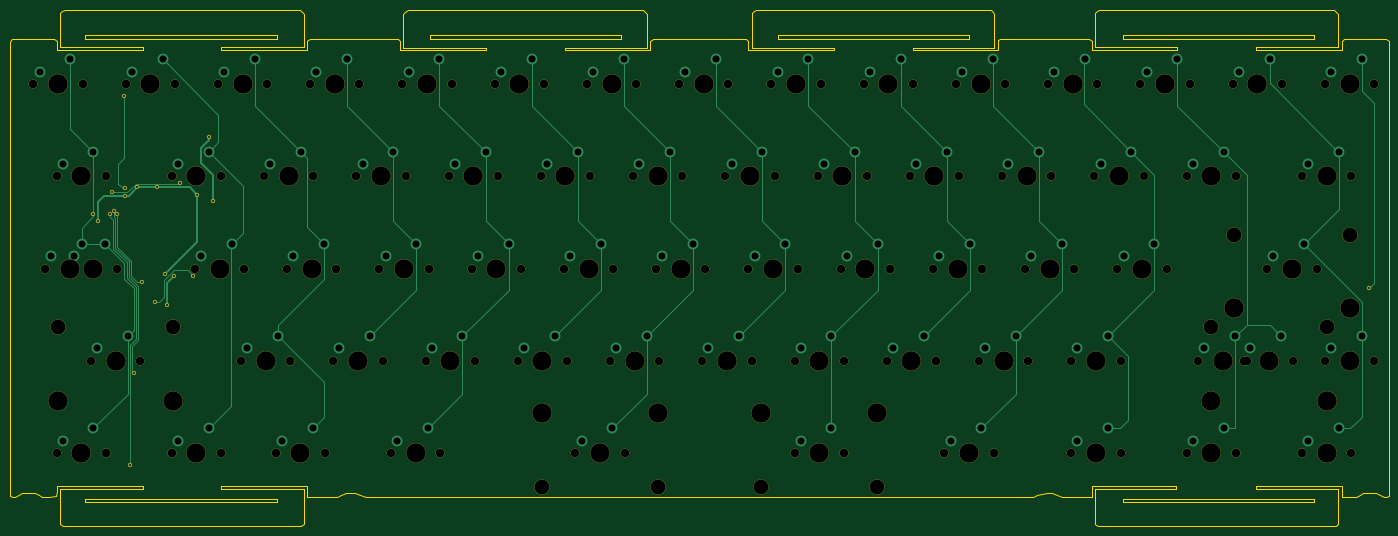
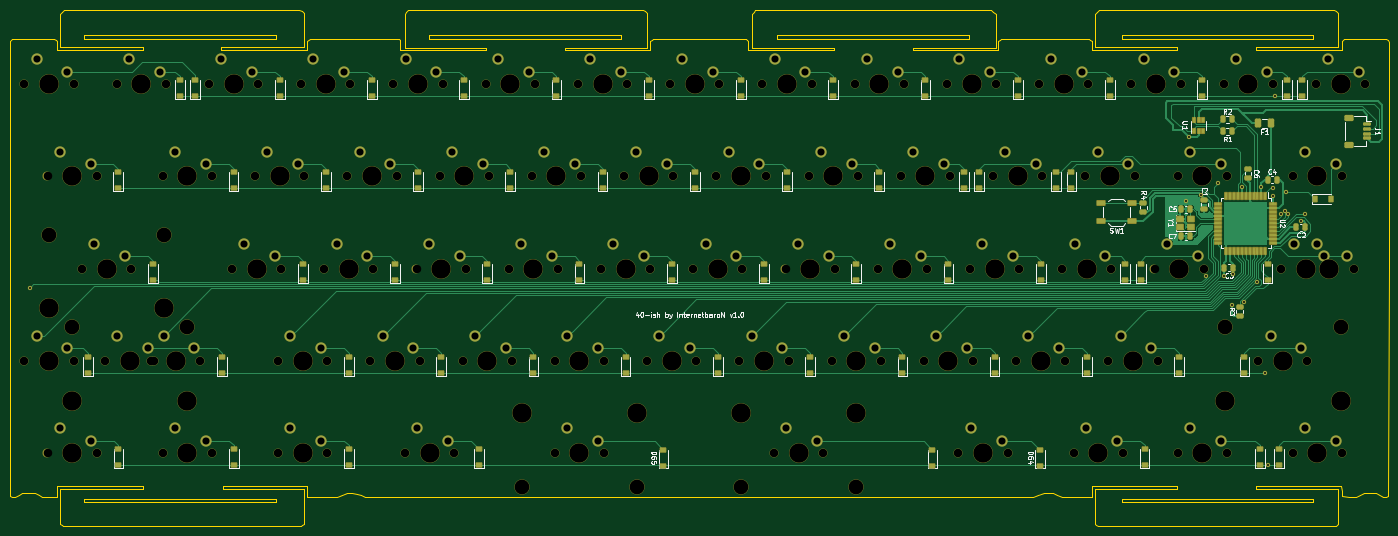
Circuit board: 11 layer files. Board 284.8 x 106.7 mm.
- bottom_copper: bakeneko-60-pcb-CuBottom.gbr (85902 bytes)
- top_copper: bakeneko-60-pcb-CuTop.gbr (19520 bytes)
- outline: bakeneko-60-pcb-EdgeCuts.gbr (5045 bytes)
- bottom_mask: bakeneko-60-pcb-MaskBottom.gbr (21119 bytes)
- top_mask: bakeneko-60-pcb-MaskTop.gbr (8461 bytes)
- drill: bakeneko-60-pcb-NPTH.drl (4033 bytes)
- drill: bakeneko-60-pcb-PTH.drl (2924 bytes)
- paste: bakeneko-60-pcb-PasteBottom.gbr (8793 bytes)
- paste: bakeneko-60-pcb-PasteTop.gbr (462 bytes)
- bottom_silk: bakeneko-60-pcb-SilkBottom.gbr (51944 bytes)
- top_silk: bakeneko-60-pcb-SilkTop.gbr (8464 bytes)

=== bottom_copper: bakeneko-60-pcb-CuBottom.gbr (85902 bytes, source omitted) ===
=== top_copper: bakeneko-60-pcb-CuTop.gbr (19520 bytes, source omitted) ===
=== outline: bakeneko-60-pcb-EdgeCuts.gbr ===
%TF.GenerationSoftware,KiCad,Pcbnew,(6.0.6)*%
%TF.CreationDate,2022-07-25T21:41:33+02:00*%
%TF.ProjectId,bakeneko-60-pcb,62616b65-6e65-46b6-9f2d-36302d706362,rev?*%
%TF.SameCoordinates,Original*%
%TF.FileFunction,Profile,NP*%
%FSLAX46Y46*%
G04 Gerber Fmt 4.6, Leading zero omitted, Abs format (unit mm)*
G04 Created by KiCad (PCBNEW (6.0.6)) date 2022-07-25 21:41:33*
%MOMM*%
%LPD*%
G01*
G04 APERTURE LIST*
%TA.AperFunction,Profile*%
%ADD10C,0.200000*%
%TD*%
G04 APERTURE END LIST*
D10*
X228875000Y1070000D02*
X268425000Y1070000D01*
X268425000Y1070000D02*
X268425000Y330000D01*
X268425000Y330000D02*
X228875000Y330000D01*
X228875000Y330000D02*
X228875000Y1070000D01*
X14630000Y1070000D02*
X54180000Y1070000D01*
X54180000Y1070000D02*
X54180000Y330000D01*
X54180000Y330000D02*
X14630000Y330000D01*
X14630000Y330000D02*
X14630000Y1070000D01*
X59309132Y5957757D02*
X59693898Y5532595D01*
X59693898Y-1289241D01*
X42722146Y-1289241D01*
X42722146Y-1986712D01*
X60391366Y-1986712D01*
X60391366Y-219788D01*
X60670354Y59199D01*
X60949341Y338186D01*
X79130048Y338186D01*
X79409032Y59199D01*
X79688023Y-219788D01*
X79688023Y-1986712D01*
X97357243Y-1986712D01*
X97357243Y-1521731D01*
X80153004Y-1521731D01*
X80153004Y5371911D01*
X80691083Y5877416D01*
X81229176Y6382921D01*
X129833745Y6382921D01*
X130218510Y5957757D01*
X130603276Y5532595D01*
X130603276Y-1521731D01*
X113631535Y-1521731D01*
X113631535Y-1986712D01*
X131300755Y-1986712D01*
X131300755Y-219788D01*
X131579747Y59199D01*
X131858723Y338186D01*
X150969395Y338186D01*
X151248372Y59199D01*
X151527364Y-219788D01*
X151527364Y-1986712D01*
X169196599Y-1986712D01*
X169196599Y-1521731D01*
X152224828Y-1521731D01*
X152224828Y5613386D01*
X152649983Y5998153D01*
X153075154Y6382921D01*
X201673085Y6382921D01*
X202057851Y5957757D01*
X202280000Y5510000D01*
X202280000Y-1520000D01*
X185470860Y-1521731D01*
X185470860Y-1986712D01*
X203140096Y-1986712D01*
X203140096Y55950D01*
X203507848Y197068D01*
X203592008Y211444D01*
X212800000Y290000D01*
X221878758Y338186D01*
X222436742Y-219788D01*
X222436742Y-1986712D01*
X240105977Y-1986712D01*
X240105977Y-1289241D01*
X223134206Y-1289241D01*
X223134206Y5613386D01*
X223559361Y5998153D01*
X223984532Y6382921D01*
X272582433Y6382921D01*
X272967229Y5957757D01*
X273351994Y5532595D01*
X273351994Y-1289241D01*
X256380254Y-1289241D01*
X256380254Y-1986712D01*
X274049474Y-1986712D01*
X274049474Y-219788D01*
X274328465Y59199D01*
X274607457Y338186D01*
X283256047Y338186D01*
X283814030Y-219788D01*
X283814030Y-94043806D01*
X283257848Y-94183401D01*
X282701695Y-94322989D01*
X281945744Y-93932089D01*
X281189824Y-93541189D01*
X278533604Y-93541189D01*
X277814244Y-93913184D01*
X277094914Y-94285162D01*
X274049474Y-94285162D01*
X274049474Y-91960257D01*
X256380254Y-91960257D01*
X256380254Y-92657729D01*
X273351994Y-92657729D01*
X273351994Y-99771918D01*
X273073003Y-100050902D01*
X272794011Y-100329893D01*
X223692204Y-100329893D01*
X223413213Y-100050902D01*
X223134221Y-99771918D01*
X223134221Y-92657729D01*
X239873479Y-92657729D01*
X239873479Y-91960257D01*
X222436757Y-91960257D01*
X222436757Y-94285162D01*
X216217976Y-94285162D01*
X215200673Y-93920050D01*
X214183354Y-93554945D01*
X213137151Y-93558172D01*
X212090947Y-93561400D01*
X211226567Y-93923285D01*
X210362202Y-94285162D01*
X72497083Y-94285162D01*
X71412846Y-93917059D01*
X70328610Y-93548941D01*
X68373822Y-93548941D01*
X67492810Y-93917059D01*
X66611806Y-94285155D01*
X60391373Y-94285155D01*
X60391373Y-91960249D01*
X42722153Y-91960249D01*
X42722153Y-92657721D01*
X59693905Y-92657721D01*
X59693905Y-99771910D01*
X59414914Y-100050894D01*
X59135926Y-100329886D01*
X10034092Y-100329886D01*
X9476116Y-99771918D01*
X9476116Y-92657729D01*
X26447865Y-92657729D01*
X26447865Y-91960257D01*
X8804124Y-91960257D01*
X8733263Y-93064581D01*
X8662402Y-94168906D01*
X7218776Y-94237875D01*
X5775148Y-94306853D01*
X5010123Y-93910727D01*
X4245097Y-93514601D01*
X2944494Y-93526457D01*
X1643891Y-93538282D01*
X145054Y-94313368D01*
X-362312Y-94241141D01*
X-869678Y-94168913D01*
X-928367Y-47230482D01*
X-987056Y-292048D01*
X-725532Y23071D01*
X-464009Y338187D01*
X8220671Y338187D01*
X8778647Y-219787D01*
X8778647Y-1986711D01*
X26447867Y-1986711D01*
X26447867Y-1289241D01*
X9476116Y-1289241D01*
X9476116Y5613386D01*
X9901279Y5998153D01*
X10326444Y6382921D01*
X58924367Y6382921D01*
X59309132Y5957757D01*
X157655000Y1070000D02*
X197205000Y1070000D01*
X197205000Y1070000D02*
X197205000Y330000D01*
X197205000Y330000D02*
X157655000Y330000D01*
X157655000Y330000D02*
X157655000Y1070000D01*
X85775000Y1070000D02*
X125325000Y1070000D01*
X125325000Y1070000D02*
X125325000Y330000D01*
X125325000Y330000D02*
X85775000Y330000D01*
X85775000Y330000D02*
X85775000Y1070000D01*
X14630000Y-94670000D02*
X54180000Y-94670000D01*
X54180000Y-94670000D02*
X54180000Y-95410000D01*
X54180000Y-95410000D02*
X14630000Y-95410000D01*
X14630000Y-95410000D02*
X14630000Y-94670000D01*
X228875000Y-94670000D02*
X268425000Y-94670000D01*
X268425000Y-94670000D02*
X268425000Y-95410000D01*
X268425000Y-95410000D02*
X228875000Y-95410000D01*
X228875000Y-95410000D02*
X228875000Y-94670000D01*
M02*

=== bottom_mask: bakeneko-60-pcb-MaskBottom.gbr (21119 bytes, source omitted) ===
=== top_mask: bakeneko-60-pcb-MaskTop.gbr (8461 bytes, source omitted) ===
=== drill: bakeneko-60-pcb-NPTH.drl ===
M48
; DRILL file {KiCad (6.0.6)} date Mon 25 Jul 2022 09:41:33 PM CEST
; FORMAT={-:-/ absolute / inch / decimal}
; #@! TF.CreationDate,2022-07-25T21:41:33+02:00
; #@! TF.GenerationSoftware,Kicad,Pcbnew,(6.0.6)
; #@! TF.FileFunction,NonPlated,1,2,NPTH
FMAT,2
INCH
; #@! TA.AperFunction,NonPlated,NPTH,ComponentDrill
T1C0.0689
; #@! TA.AperFunction,NonPlated,NPTH,ComponentDrill
T2C0.1200
; #@! TA.AperFunction,NonPlated,NPTH,ComponentDrill
T3C0.1570
%
G90
G05
T1
X0.1543Y-0.3543
X0.2481Y-1.8543
X0.3418Y-1.1043
X0.3418Y-3.3543
X0.4356Y-1.8543
X0.5543Y-0.3543
X0.6231Y-2.6043
X0.6481Y-1.8543
X0.7418Y-1.1043
X0.7418Y-3.3543
X0.8356Y-1.8543
X0.9043Y-0.3543
X1.0231Y-2.6043
X1.2793Y-3.3543
X1.2793Y-1.1043
X1.3043Y-0.3543
X1.4668Y-1.8543
X1.6543Y-0.3543
X1.6793Y-3.3543
X1.6793Y-1.1043
X1.8418Y-2.6043
X1.8668Y-1.8543
X2.0293Y-1.1043
X2.0543Y-0.3543
X2.1231Y-3.3543
X2.2168Y-1.8543
X2.2418Y-2.6043
X2.4043Y-0.3543
X2.4293Y-1.1043
X2.5231Y-3.3543
X2.5918Y-2.6043
X2.6168Y-1.8543
X2.7793Y-1.1043
X2.8043Y-0.3543
X2.9668Y-1.8543
X2.9918Y-2.6043
X3.0605Y-3.3543
X3.1543Y-0.3543
X3.1793Y-1.1043
X3.3418Y-2.6043
X3.3668Y-1.8543
X3.4605Y-3.3543
X3.5293Y-1.1043
X3.5543Y-0.3543
X3.7168Y-1.8543
X3.7418Y-2.6043
X3.9043Y-0.3543
X3.9293Y-1.1043
X4.0918Y-2.6043
X4.1168Y-1.8543
X4.2793Y-1.1043
X4.3043Y-0.3543
X4.4668Y-1.8543
X4.4918Y-2.6043
X4.5605Y-3.3543
X4.6543Y-0.3543
X4.6793Y-1.1043
X4.8418Y-2.6043
X4.8668Y-1.8543
X4.9605Y-3.3543
X5.0293Y-1.1043
X5.0543Y-0.3543
X5.2168Y-1.8543
X5.2418Y-2.6043
X5.4043Y-0.3543
X5.4293Y-1.1043
X5.5918Y-2.6043
X5.6168Y-1.8543
X5.7793Y-1.1043
X5.8043Y-0.3543
X5.9668Y-1.8543
X5.9918Y-2.6043
X6.1543Y-0.3543
X6.1793Y-1.1043
X6.3418Y-3.3543
X6.3418Y-2.6043
X6.3668Y-1.8543
X6.5293Y-1.1043
X6.5543Y-0.3543
X6.7168Y-1.8543
X6.7418Y-3.3543
X6.7418Y-2.6043
X6.9043Y-0.3543
X6.9293Y-1.1043
X7.0918Y-2.6043
X7.1168Y-1.8543
X7.2793Y-1.1043
X7.3043Y-0.3543
X7.4668Y-1.8543
X7.4918Y-2.6043
X7.5606Y-3.3543
X7.6543Y-0.3543
X7.6793Y-1.1043
X7.8418Y-2.6043
X7.8668Y-1.8543
X7.9606Y-3.3543
X8.0293Y-1.1043
X8.0543Y-0.3543
X8.2168Y-1.8543
X8.2418Y-2.6043
X8.4043Y-0.3543
X8.4293Y-1.1043
X8.5918Y-2.6043
X8.5918Y-3.3543
X8.6168Y-1.8543
X8.7793Y-1.1043
X8.8043Y-0.3543
X8.9668Y-1.8543
X8.9918Y-2.6043
X8.9918Y-3.3543
X9.1543Y-0.3543
X9.1793Y-1.1043
X9.3668Y-1.8543
X9.5293Y-1.1043
X9.5293Y-3.3543
X9.5543Y-0.3543
X9.6231Y-2.6043
X9.9043Y-0.3543
X9.9293Y-1.1043
X9.9293Y-3.3543
X9.9981Y-2.6043
X10.0231Y-2.6043
X10.1856Y-1.8543
X10.3043Y-0.3543
X10.3981Y-2.6043
X10.4668Y-1.1043
X10.4668Y-3.3543
X10.5856Y-1.8543
X10.6543Y-0.3543
X10.6543Y-2.6043
X10.8668Y-1.1043
X10.8668Y-3.3543
X11.0543Y-0.3543
X11.0543Y-2.6043
T2
X0.3543Y-2.3293
X1.2918Y-2.3293
X4.2918Y-3.6293
X5.2293Y-3.6293
X6.073Y-3.6293
X7.0105Y-3.6293
X9.7293Y-2.3293
X9.9168Y-1.5793
X10.6668Y-2.3293
X10.8543Y-1.5793
T3
X0.3543Y-0.3543
X0.3543Y-2.9293
X0.4481Y-1.8543
X0.5418Y-1.1043
X0.5418Y-3.3543
X0.6356Y-1.8543
X0.8231Y-2.6043
X1.1043Y-0.3543
X1.2918Y-2.9293
X1.4793Y-3.3543
X1.4793Y-1.1043
X1.6668Y-1.8543
X1.8543Y-0.3543
X2.0418Y-2.6043
X2.2293Y-1.1043
X2.3231Y-3.3543
X2.4168Y-1.8543
X2.6043Y-0.3543
X2.7918Y-2.6043
X2.9793Y-1.1043
X3.1668Y-1.8543
X3.2605Y-3.3543
X3.3543Y-0.3543
X3.5418Y-2.6043
X3.7293Y-1.1043
X3.9168Y-1.8543
X4.1043Y-0.3543
X4.2918Y-3.0293
X4.2918Y-2.6043
X4.4793Y-1.1043
X4.6668Y-1.8543
X4.7605Y-3.3543
X4.8543Y-0.3543
X5.0418Y-2.6043
X5.2293Y-3.0293
X5.2293Y-1.1043
X5.4168Y-1.8543
X5.6043Y-0.3543
X5.7918Y-2.6043
X5.9793Y-1.1043
X6.073Y-3.0293
X6.1668Y-1.8543
X6.3543Y-0.3543
X6.5418Y-3.3543
X6.5418Y-2.6043
X6.7293Y-1.1043
X6.9168Y-1.8543
X7.0105Y-3.0293
X7.1043Y-0.3543
X7.2918Y-2.6043
X7.4793Y-1.1043
X7.6668Y-1.8543
X7.7606Y-3.3543
X7.8543Y-0.3543
X8.0418Y-2.6043
X8.2293Y-1.1043
X8.4168Y-1.8543
X8.6043Y-0.3543
X8.7918Y-2.6043
X8.7918Y-3.3543
X8.9793Y-1.1043
X9.1668Y-1.8543
X9.3543Y-0.3543
X9.7293Y-1.1043
X9.7293Y-2.9293
X9.7293Y-3.3543
X9.8231Y-2.6043
X9.9168Y-2.1793
X10.1043Y-0.3543
X10.1981Y-2.6043
X10.3856Y-1.8543
X10.6668Y-1.1043
X10.6668Y-2.9293
X10.6668Y-3.3543
X10.8543Y-0.3543
X10.8543Y-2.1793
X10.8543Y-2.6043
T0
M30

=== drill: bakeneko-60-pcb-PTH.drl ===
M48
; DRILL file {KiCad (6.0.6)} date Mon 25 Jul 2022 09:41:33 PM CEST
; FORMAT={-:-/ absolute / inch / decimal}
; #@! TF.CreationDate,2022-07-25T21:41:33+02:00
; #@! TF.GenerationSoftware,Kicad,Pcbnew,(6.0.6)
; #@! TF.FileFunction,Plated,1,2,PTH
FMAT,2
INCH
; #@! TA.AperFunction,Plated,PTH,ViaDrill
T1C0.0157
; #@! TA.AperFunction,Plated,PTH,ComponentDrill
T2C0.0579
%
G90
G05
T1
X0.6418Y-1.4099
X0.6758Y-1.4668
X0.7789Y-1.4139
X0.7937Y-1.2319
X0.8076Y-1.385
X0.836Y-1.4122
X0.8899Y-0.4505
X0.8998Y-1.263
X0.9013Y-1.2033
X0.9405Y-3.4505
X0.9693Y-2.7004
X0.9982Y-1.1932
X1.0334Y-1.9665
X1.1395Y-2.1248
X1.1559Y-1.1927
X1.2252Y-1.9
X1.2368Y-2.1508
X1.2991Y-1.9125
X1.3484Y-1.1598
X1.4521Y-1.913
X1.4874Y-1.2543
X1.584Y-0.7843
X1.6097Y-1.3016
X11.0096Y-2.01
T2
X0.2043Y-0.2543
X0.2981Y-1.7543
X0.3918Y-1.0043
X0.3918Y-3.2543
X0.4543Y-0.1543
X0.4856Y-1.7543
X0.5481Y-1.6543
X0.6418Y-0.9043
X0.6418Y-3.1543
X0.6731Y-2.5043
X0.7356Y-1.6543
X0.9231Y-2.4043
X0.9543Y-0.2543
X1.2043Y-0.1543
X1.3293Y-3.2543
X1.3293Y-1.0043
X1.5168Y-1.7543
X1.5793Y-3.1543
X1.5793Y-0.9043
X1.7043Y-0.2543
X1.7668Y-1.6543
X1.8918Y-2.5043
X1.9543Y-0.1543
X2.0793Y-1.0043
X2.1418Y-2.4043
X2.1731Y-3.2543
X2.2668Y-1.7543
X2.3293Y-0.9043
X2.4231Y-3.1543
X2.4543Y-0.2543
X2.5168Y-1.6543
X2.6418Y-2.5043
X2.7043Y-0.1543
X2.8293Y-1.0043
X2.8918Y-2.4043
X3.0168Y-1.7543
X3.0793Y-0.9043
X3.1105Y-3.2543
X3.2043Y-0.2543
X3.2668Y-1.6543
X3.3605Y-3.1543
X3.3918Y-2.5043
X3.4543Y-0.1543
X3.5793Y-1.0043
X3.6418Y-2.4043
X3.7668Y-1.7543
X3.8293Y-0.9043
X3.9543Y-0.2543
X4.0168Y-1.6543
X4.1418Y-2.5043
X4.2043Y-0.1543
X4.3293Y-1.0043
X4.3918Y-2.4043
X4.5168Y-1.7543
X4.5793Y-0.9043
X4.6105Y-3.2543
X4.7043Y-0.2543
X4.7668Y-1.6543
X4.8605Y-3.1543
X4.8918Y-2.5043
X4.9543Y-0.1543
X5.0793Y-1.0043
X5.1418Y-2.4043
X5.2668Y-1.7543
X5.3293Y-0.9043
X5.4543Y-0.2543
X5.5168Y-1.6543
X5.6418Y-2.5043
X5.7043Y-0.1543
X5.8293Y-1.0043
X5.8918Y-2.4043
X6.0168Y-1.7543
X6.0793Y-0.9043
X6.2043Y-0.2543
X6.2668Y-1.6543
X6.3918Y-3.2543
X6.3918Y-2.5043
X6.4543Y-0.1543
X6.5793Y-1.0043
X6.6418Y-3.1543
X6.6418Y-2.4043
X6.7668Y-1.7543
X6.8293Y-0.9043
X6.9543Y-0.2543
X7.0168Y-1.6543
X7.1418Y-2.5043
X7.2043Y-0.1543
X7.3293Y-1.0043
X7.3918Y-2.4043
X7.5168Y-1.7543
X7.5793Y-0.9043
X7.6106Y-3.2543
X7.7043Y-0.2543
X7.7668Y-1.6543
X7.8606Y-3.1543
X7.8918Y-2.5043
X7.9543Y-0.1543
X8.0793Y-1.0043
X8.1418Y-2.4043
X8.2668Y-1.7543
X8.3293Y-0.9043
X8.4543Y-0.2543
X8.5168Y-1.6543
X8.6418Y-2.5043
X8.6418Y-3.2543
X8.7043Y-0.1543
X8.8293Y-1.0043
X8.8918Y-2.4043
X8.8918Y-3.1543
X9.0168Y-1.7543
X9.0793Y-0.9043
X9.2043Y-0.2543
X9.2668Y-1.6543
X9.4543Y-0.1543
X9.5793Y-1.0043
X9.5793Y-3.2543
X9.6731Y-2.5043
X9.8293Y-0.9043
X9.8293Y-3.1543
X9.9231Y-2.4043
X9.9543Y-0.2543
X10.0481Y-2.5043
X10.2043Y-0.1543
X10.2356Y-1.7543
X10.2981Y-2.4043
X10.4856Y-1.6543
X10.5168Y-1.0043
X10.5168Y-3.2543
X10.7043Y-0.2543
X10.7043Y-2.5043
X10.7668Y-0.9043
X10.7668Y-3.1543
X10.9543Y-0.1543
X10.9543Y-2.4043
T0
M30

=== paste: bakeneko-60-pcb-PasteBottom.gbr (8793 bytes, source omitted) ===
=== paste: bakeneko-60-pcb-PasteTop.gbr ===
%TF.GenerationSoftware,KiCad,Pcbnew,(6.0.6)*%
%TF.CreationDate,2022-07-25T21:41:33+02:00*%
%TF.ProjectId,bakeneko-60-pcb,62616b65-6e65-46b6-9f2d-36302d706362,rev?*%
%TF.SameCoordinates,Original*%
%TF.FileFunction,Paste,Top*%
%TF.FilePolarity,Positive*%
%FSLAX46Y46*%
G04 Gerber Fmt 4.6, Leading zero omitted, Abs format (unit mm)*
G04 Created by KiCad (PCBNEW (6.0.6)) date 2022-07-25 21:41:33*
%MOMM*%
%LPD*%
G01*
G04 APERTURE LIST*
G04 APERTURE END LIST*
M02*

=== bottom_silk: bakeneko-60-pcb-SilkBottom.gbr (51944 bytes, source omitted) ===
=== top_silk: bakeneko-60-pcb-SilkTop.gbr (8464 bytes, source omitted) ===
